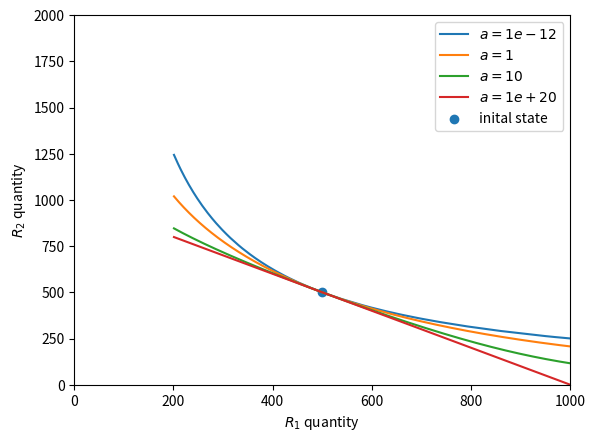

Write the Python code that produced this figure.
import numpy as np
import matplotlib.pyplot as plt
from math import prod, sqrt
import cmath


class curvefi:
    def __init__(self, *args, a):

        self.reserve = list(args)

        # number of token sorts in the pool
        self.n = len(args)

        self.a_inv = a

        # sum invariant
        self.sum_inv = self.get_suminv()

        # product invariant
        self.prod_inv = (self.sum_inv/self.n) ** self.n

        # Initial pool share set the same as normalized total coin qty
        self.totalshares = self.sum_inv

    def poolsum(self):
        return sum(self.reserve)

    def poolprod(self):
        return prod(self.reserve)

    def get_suminv(self):
        sumall = self.poolsum()

        # Special case with qual size pool, no need to calculate, although results are the same
        if len(set(self.reserve)) == 1:
            suminv = sumall
        else:
            n = self.n
            proall = self.poolprod()
            a = self.a_inv

            # Special case with a=0 or 1, no need to calculate, although results are the same
            if a < 1e-10:
                suminv = proall ** (1/n) * n

            elif a == 1:
                suminv = (proall*sumall)**(1/(n+1)) * n**(n/(n+1))

            elif n == 2:
                sqrtand = (proall*(9*a*sumall + sqrt(81*a**2 *
                                                     sumall**2 + 48*proall*(a - 1)**3)))**(1/3)
                suminv_complex = (-2*6**(2/3)*proall*(a - 1) +
                                  6**(1/3)*sqrtand ** 2)/(3*sqrtand)
                suminv = suminv_complex.real
            else:
                raise Exception('Cannot handle unequal asset pool with n>2')
        return suminv

    def add_liquidity(self, addamount, addindex: int):
        # update reserve
        self.reserve[addindex] += addamount

        # new sum invariant
        sum_inv_new = self.get_suminv()

        # newly issued shares are the difference between new and old sum_inv
        newshares = sum_inv_new - self.sum_inv

        # update sum invariant
        self.sum_inv = sum_inv_new

        # update product invariant
        self.prod_inv = (sum_inv_new/self.n) ** self.n

        return newshares

    def exchange(self, inamount, inindex: int, outindex: int):
        a = self.a_inv
        D = self.sum_inv
        X = self.prod_inv

        # new pool sum excluding output asset
        sumexo = self.poolsum() + inamount - self.reserve[outindex]

        # new input reserve
        inres = self.reserve[inindex] + inamount

        # new pool product excluding output asset
        prodexo = self.poolprod() / prod(
            [self.reserve[i] for i in [inindex, outindex]]
        ) * inres

        outres = (
            (1 - 1 / a) * D - sumexo + sqrt(
                ((1 - 1 / a) * D - sumexo) ** 2 + 4 * D * X / a / prodexo
            )) / 2

        outamount = self.reserve[outindex] - outres

        # update input reserve
        self.reserve[inindex] = inres

        # update output reserve
        self.reserve[outindex] = outres

        return outamount


def inout(*args, inamount, inindex: int = 0, outindex: int = 1, a=80):
    demoPool = curvefi(*args, a=a)
    demoPool.exchange(inamount=inamount, inindex=inindex, outindex=outindex)
    return demoPool.reserve[inindex], demoPool.reserve[outindex]


def plotinout(
    *args,
    inrange=np.arange(-299, 699),
    inindex=0,
    outindex=1,
    a=80,
):
    reservepair = [
        inout(
            *args,
            inamount=x,
            inindex=0,
            outindex=outindex,
            a=a,
        )
        for x in inrange
    ]

    plt.plot(*zip(*reservepair), label=f"$a={a}$")
    plt.xlim(0, 1000)
    plt.ylim(0, 2000)


if __name__ == "__main__":
    qty1 = 500
    qty2 = 500
    # n = 6

    for a in [1e-12, 1, 10, 1e20]:
        plotinout(qty1, qty2, a=a)
    plt.scatter(qty1, qty2, label="inital state")
    plt.xlabel('$R_1$ quantity')
    plt.ylabel('$R_2$ quantity')
    plt.legend()
    plt.show()

    newpool = curvefi(900, 1100, a=500)
    newpool.sum_inv

    newpool.add_liquidity(1800, 1)
